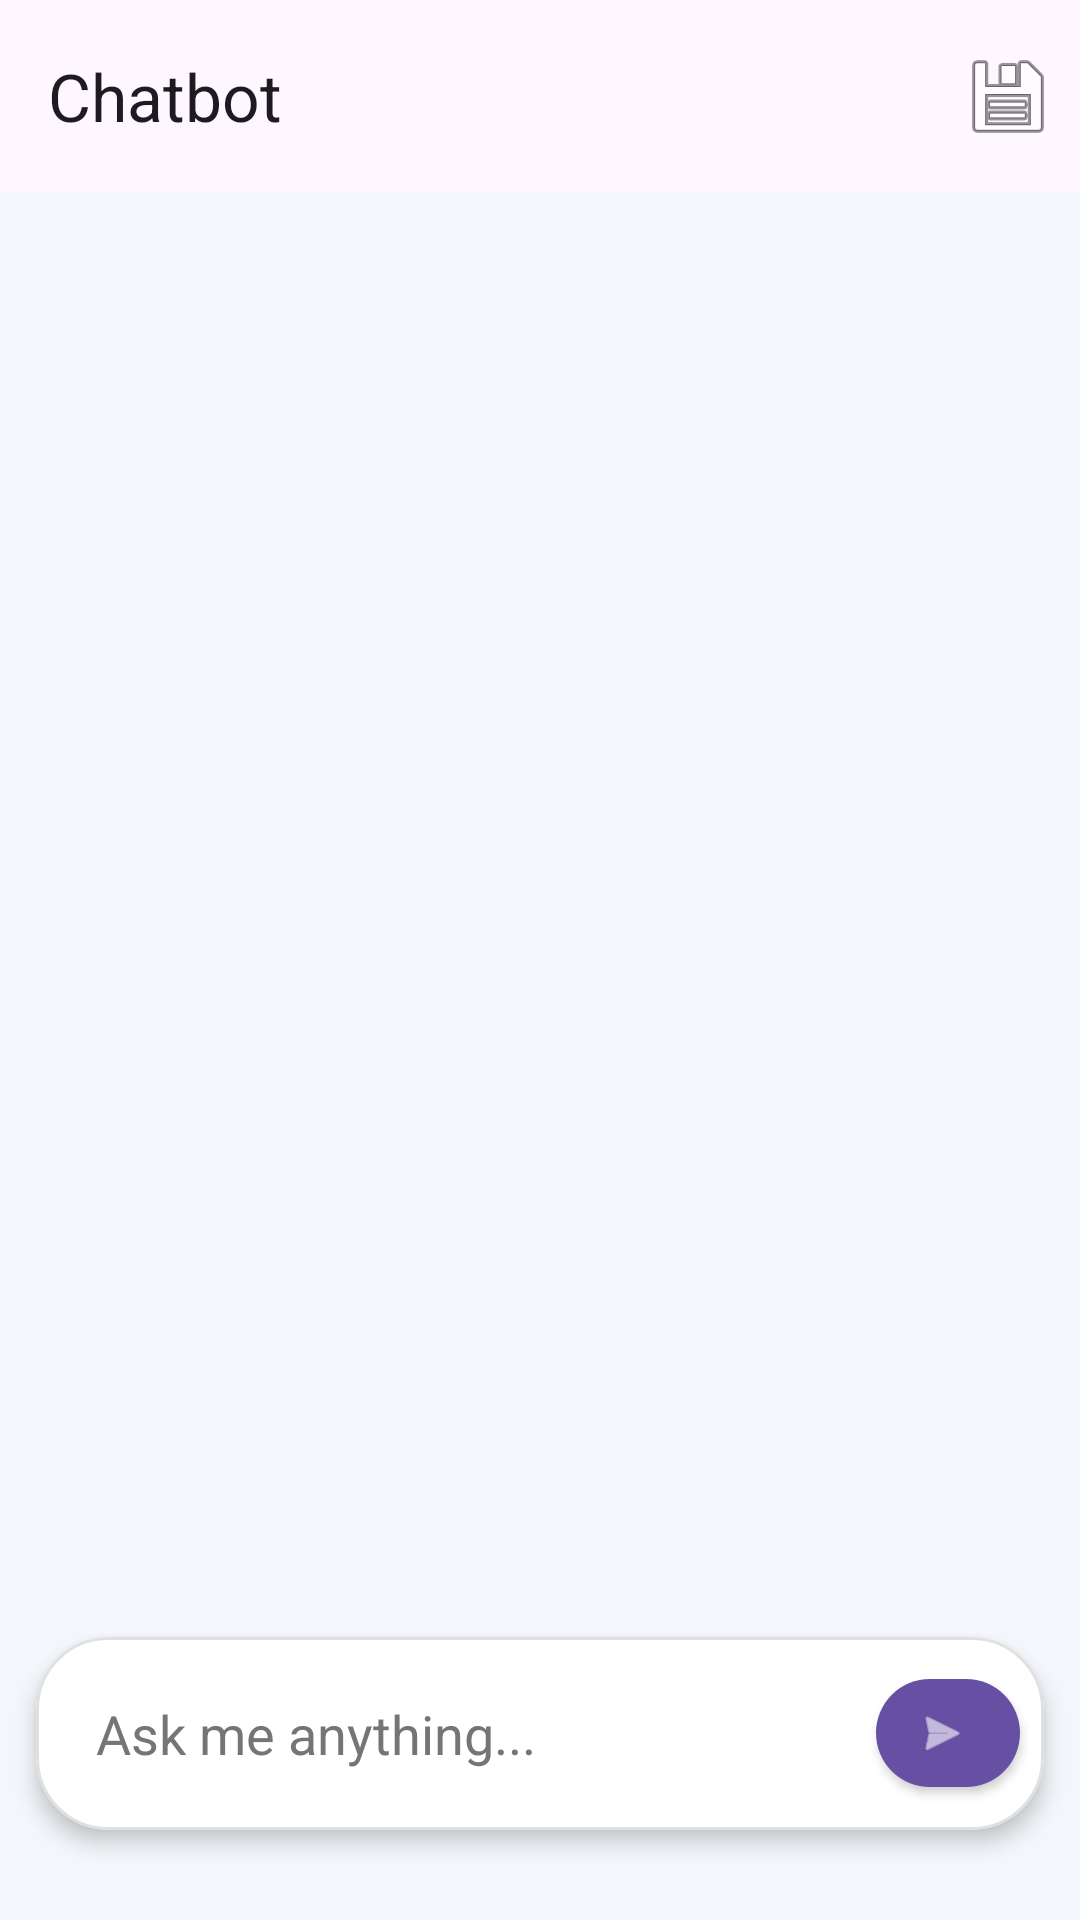

Android layout source for this screen:
<!-- AndroidManifest.xml: application theme Theme.MemoraApp -->
<!-- res/layout/activity_chat_bot.xml -->
<?xml version="1.0" encoding="utf-8"?>
<LinearLayout xmlns:android="http://schemas.android.com/apk/res/android"
    xmlns:app="http://schemas.android.com/apk/res-auto"
    xmlns:tools="http://schemas.android.com/tools"
    android:id="@+id/main"
    android:layout_width="match_parent"
    android:layout_height="match_parent"
    android:orientation="vertical"
    android:background="#F3F6FA"
    tools:context=".ChatBotActivity"
    android:fitsSystemWindows="true">

    <com.google.android.material.appbar.AppBarLayout
        android:id="@+id/appbarlayout"
        android:layout_width="match_parent"
        android:layout_height="wrap_content">

        <com.google.android.material.appbar.MaterialToolbar
            android:id="@+id/topAppBar"
            android:layout_width="match_parent"
            android:layout_height="?attr/actionBarSize"
            app:navigationIconTint="@color/white"
            app:title="Chatbot"
            app:menu="@menu/chat_menu"/>

    </com.google.android.material.appbar.AppBarLayout>

    <ScrollView
        android:id="@+id/chatScrollView"
        android:layout_width="match_parent"
        android:layout_height="0dp"
        android:layout_weight="1"
        android:padding="16dp"
        android:fillViewport="true">

        <TextView
            android:id="@+id/chatTextView"
            android:layout_width="match_parent"
            android:layout_height="wrap_content"
            android:textSize="16sp"
            android:lineSpacingExtra="6dp"
            android:textColor="@color/black" />
    </ScrollView>

    <com.google.android.material.card.MaterialCardView
        android:layout_width="match_parent"
        android:layout_height="wrap_content"
        android:layout_marginHorizontal="12dp"
        android:layout_marginBottom="30dp"
        app:cardCornerRadius="24dp"
        app:cardElevation="4dp"
        app:strokeWidth="1dp"
        app:strokeColor="#E0E0E0"
        android:backgroundTint="@color/white">

        <LinearLayout
            android:layout_width="match_parent"
            android:layout_height="wrap_content"
            android:orientation="horizontal"
            android:gravity="center_vertical"
            android:padding="4dp">

            <com.google.android.material.textfield.TextInputEditText
                android:id="@+id/userMessage"
                android:layout_width="0dp"
                android:layout_height="wrap_content"
                android:layout_weight="1"
                android:hint="Ask me anything..."
                android:textColor="@color/black"
                android:textColorHint="#757575"
                android:background="@android:color/transparent"
                android:padding="16dp"
                android:maxLines="4"
                android:inputType="textCapSentences|textMultiLine" />

            <com.google.android.material.button.MaterialButton
                android:id="@+id/sendButtonAI"
                style="@style/Widget.MaterialComponents.Button.Icon"
                android:layout_width="48dp"
                android:layout_height="48dp"
                android:layout_marginEnd="4dp"
                app:icon="@android:drawable/ic_menu_send"
                app:iconTint="@color/white"
                app:iconPadding="0dp"
                app:iconGravity="textStart"
                app:cornerRadius="24dp"/>
        </LinearLayout>
    </com.google.android.material.card.MaterialCardView>

</LinearLayout>
<!-- resources referenced by this layout -->
<resources>
  <color name="black">#FF000000</color>
  <color name="white">#FFFFFFFF</color>
  <style name="Theme.MemoraApp" parent="Base.Theme.MemoraApp" />
  <style name="Base.Theme.MemoraApp" parent="Theme.Material3.DayNight.NoActionBar">
          
          
      </style>
</resources>
